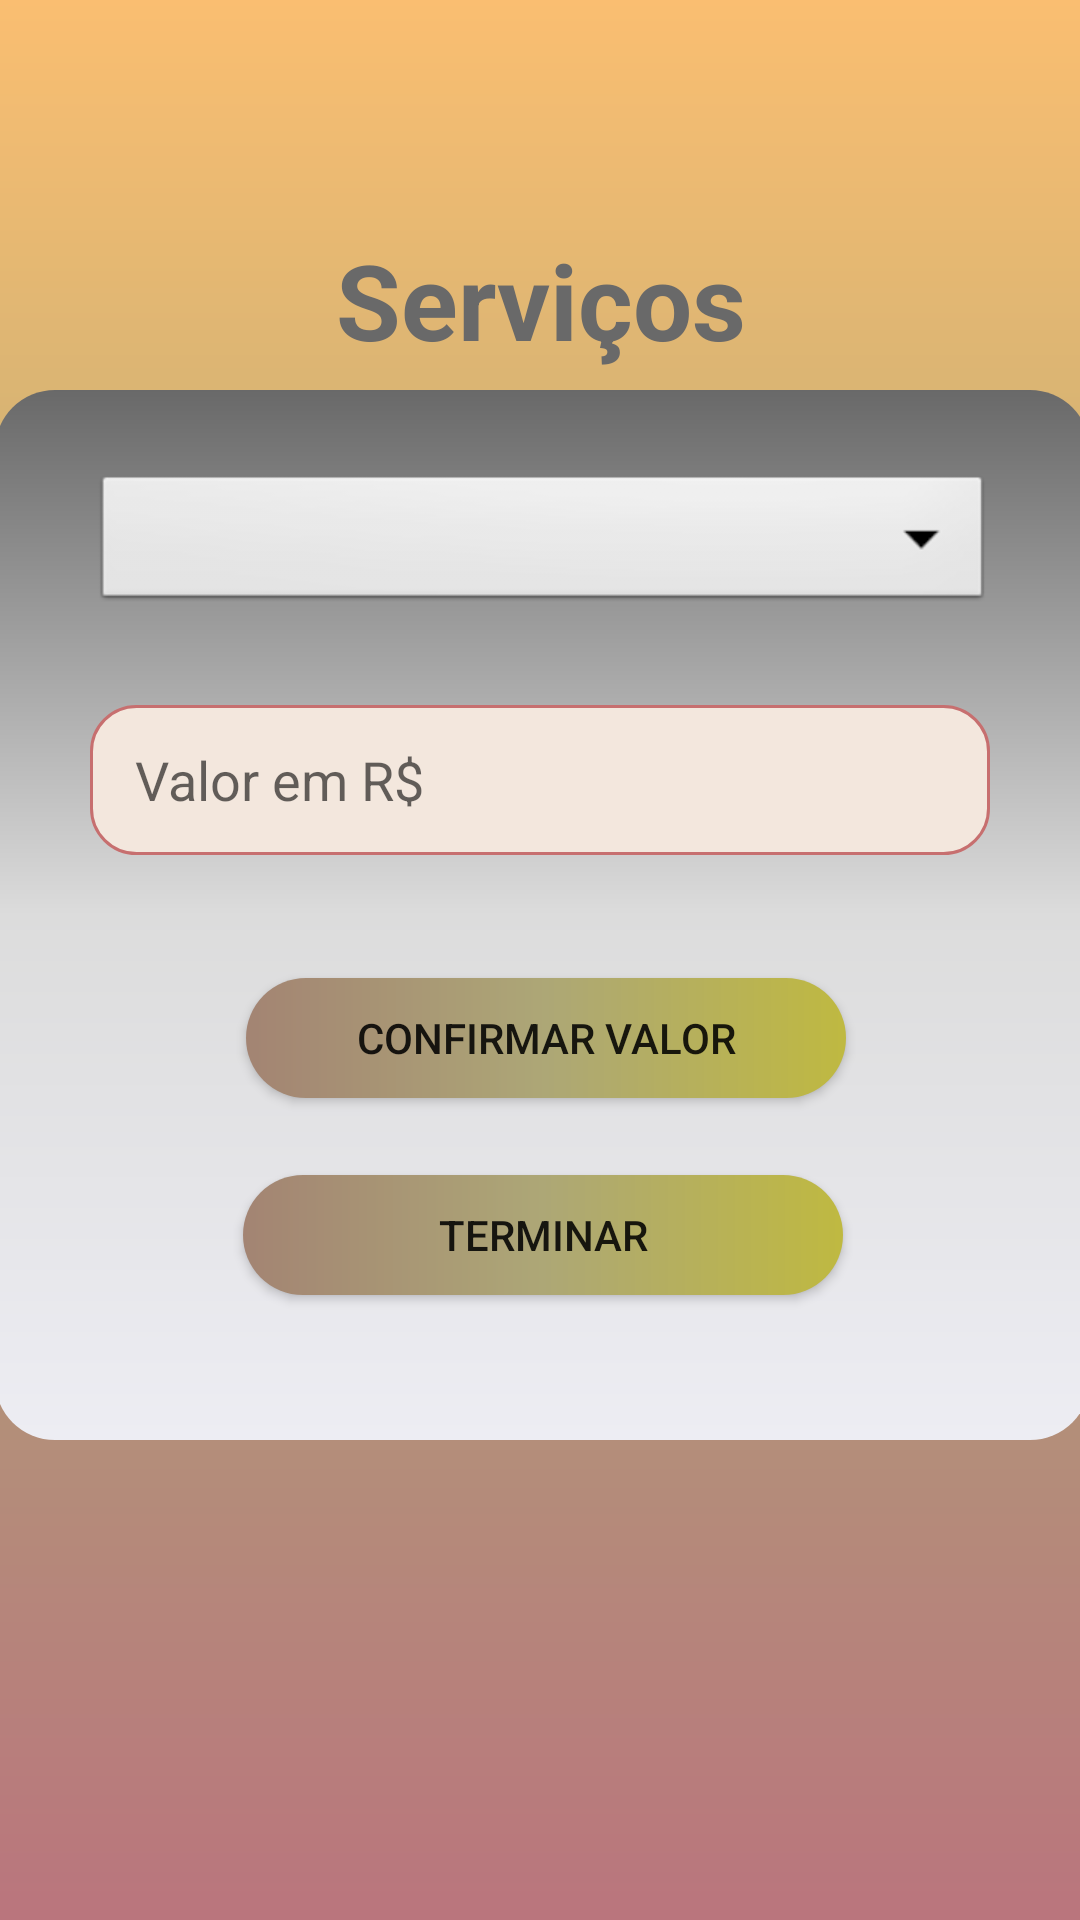

Write the Android layout XML for this screen, with the resource values it uses.
<!-- AndroidManifest.xml: application theme Theme.Agenda_da_Beleza -->
<!-- res/layout/activity_criar_servicos.xml -->
<?xml version="1.0" encoding="utf-8"?>
<androidx.core.widget.NestedScrollView xmlns:app="http://schemas.android.com/apk/res-auto"
    xmlns:tools="http://schemas.android.com/tools"
    android:layout_width="match_parent"
    android:layout_height="match_parent"
    android:fillViewport="true"
    xmlns:android="http://schemas.android.com/apk/res/android">

<androidx.constraintlayout.widget.ConstraintLayout
    android:layout_width="match_parent"
    android:layout_height="match_parent"
    tools:context=".CriarServicos"
    android:background="@drawable/background_servicos">

    <TextView
        android:layout_width="match_parent"
        android:layout_height="wrap_content"
        android:text="Serviços"
        android:textAlignment="center"
        android:textSize="35dp"
        android:textColor="@color/gray"
        android:textStyle="bold"
        app:layout_constraintBottom_toBottomOf="parent"
        app:layout_constraintEnd_toEndOf="parent"
        app:layout_constraintHorizontal_bias="0.0"
        app:layout_constraintStart_toStartOf="parent"
        app:layout_constraintTop_toTopOf="parent"
        app:layout_constraintVertical_bias="0.129" />

    <View
        android:id="@+id/view"
        style="@style/ContainerComponentsServicos"
        android:layout_width="365dp"
        android:layout_height="350dp"
        app:layout_constraintBottom_toBottomOf="parent"
        app:layout_constraintEnd_toEndOf="parent"
        app:layout_constraintHorizontal_bias="0.4"
        app:layout_constraintStart_toStartOf="parent"
        app:layout_constraintTop_toTopOf="parent"
        app:layout_constraintVertical_bias="0.448" />

    <Spinner
        android:id="@+id/spinServicos"
        android:layout_width="300dp"
        android:layout_height="wrap_content"
        android:background="@android:drawable/btn_dropdown"
        android:spinnerMode="dropdown"
        app:layout_constraintBottom_toBottomOf="@+id/view"
        app:layout_constraintEnd_toEndOf="@+id/view"
        app:layout_constraintHorizontal_bias="0.507"
        app:layout_constraintStart_toStartOf="@+id/view"
        app:layout_constraintTop_toTopOf="@+id/view"
        app:layout_constraintVertical_bias="0.089" />

    <EditText
        android:id="@+id/edtValor"
        style="@style/edtPrecoServico"
        android:hint="Valor em R$"
        android:inputType="numberDecimal"
        app:layout_constraintBottom_toBottomOf="@+id/view"
        app:layout_constraintEnd_toEndOf="@+id/view"
        app:layout_constraintHorizontal_bias="0.492"
        app:layout_constraintStart_toStartOf="@+id/view"
        app:layout_constraintTop_toTopOf="@+id/view"
        app:layout_constraintVertical_bias="0.35" />

    <androidx.appcompat.widget.AppCompatButton
        android:id="@+id/btnConfirmarValor"
        style="@style/button_confirmar_preco"
        android:text="Confirmar valor"
        app:layout_constraintBottom_toBottomOf="@+id/view"
        app:layout_constraintEnd_toEndOf="@+id/view"
        app:layout_constraintHorizontal_bias="0.509"
        app:layout_constraintStart_toStartOf="@+id/view"
        app:layout_constraintTop_toTopOf="@+id/view"
        app:layout_constraintVertical_bias="0.632" />

    <androidx.appcompat.widget.AppCompatButton
        android:id="@+id/btnTerminar"
        style="@style/button_confirmar_preco"
        android:text="Terminar"
        app:layout_constraintBottom_toBottomOf="@+id/view"
        app:layout_constraintEnd_toEndOf="@+id/view"
        app:layout_constraintHorizontal_bias="0.503"
        app:layout_constraintStart_toStartOf="@+id/view"
        app:layout_constraintTop_toTopOf="parent"
        app:layout_constraintVertical_bias="0.89" />

</androidx.constraintlayout.widget.ConstraintLayout>
</androidx.core.widget.NestedScrollView>
<!-- resources referenced by this layout -->
<resources>
  <color name="gray">#696969</color>
  <!-- drawable background_servicos (drawable) -->
  <?xml version="1.0" encoding="utf-8"?>
  <shape xmlns:android="http://schemas.android.com/apk/res/android">
  
      <gradient
          android:startColor="@color/yellow"
          android:centerColor="@color/darker_yellow2"
          android:endColor="@color/wine"
          android:angle="-45"/>
  
  </shape>
  <style name="ContainerComponentsServicos">
          <item name="android:background">@drawable/container_components_servicos</item>
      </style>
  <style name="button_confirmar_preco">
          <item name="android:background">@drawable/button_confirmar_valor</item>
          <item name="android:layout_width">200dp</item>
          <item name="android:layout_height">40dp</item>
      </style>
  <style name="edtPrecoServico">
          <item name="android:background">@drawable/edit_text_preco_servico</item>
          <item name="android:layout_width">300dp</item>
          <item name="android:layout_height">50dp</item>
          <item name="android:singleLine">true</item>
          <item name="android:maxLength">15</item>
          <item name="android:paddingLeft">15dp</item>
      </style>
  <style name="Theme.Agenda_da_Beleza" parent="Theme.MaterialComponents.DayNight.NoActionBar">
          
          <item name="colorPrimary">@color/purple_500</item>
          <item name="colorPrimaryVariant">@color/purple_700</item>
          <item name="colorOnPrimary">@color/white</item>
          
          <item name="colorSecondary">@color/teal_200</item>
          <item name="colorSecondaryVariant">@color/teal_700</item>
          <item name="colorOnSecondary">@color/black</item>
          
          <item name="android:statusBarColor" tools:targetApi="l">?attr/colorPrimaryVariant</item>
          
      </style>
  <color name="yellow">#FABE71</color>
  <color name="darker_yellow2">#ADA776</color>
  <color name="wine">#BA757D</color>
  <!-- drawable container_components_servicos (drawable) -->
  <?xml version="1.0" encoding="utf-8"?>
  <shape xmlns:android="http://schemas.android.com/apk/res/android">
  
      <gradient
          android:startColor="@color/light_gray2"
          android:centerColor="@color/light_gray"
          android:endColor="@color/gray"
          android:angle="90" />
  
      <corners android:radius="20dp" />
  
  </shape>
  <!-- drawable button_confirmar_valor (drawable) -->
  <?xml version="1.0" encoding="utf-8"?>
  <shape xmlns:android="http://schemas.android.com/apk/res/android">
  
      <corners android:radius="20dp" />
      <gradient
          android:startColor="#A38473"
          android:centerColor="@color/darker_yellow2"
          android:endColor="@color/darker_yellow" />
  
  </shape>
  <!-- drawable edit_text_preco_servico (drawable) -->
  <?xml version="1.0" encoding="utf-8"?>
  <shape xmlns:android="http://schemas.android.com/apk/res/android">
  
      <solid android:color="#F3E7DD" />
      <corners android:radius="15dp" />
      <stroke android:color="#C76F6F" android:width="1dp" />
  
  </shape>
  <color name="purple_500">#FF6200EE</color>
  <color name="purple_700">#FF3700B3</color>
  <color name="white">#FFFFFFFF</color>
  <color name="teal_200">#FF03DAC5</color>
  <color name="teal_700">#FF018786</color>
  <color name="black">#FF000000</color>
  <color name="light_gray2">#EDEDF3</color>
  <color name="light_gray">#DCDCDC</color>
  <color name="darker_yellow">#BFB941</color>
</resources>
